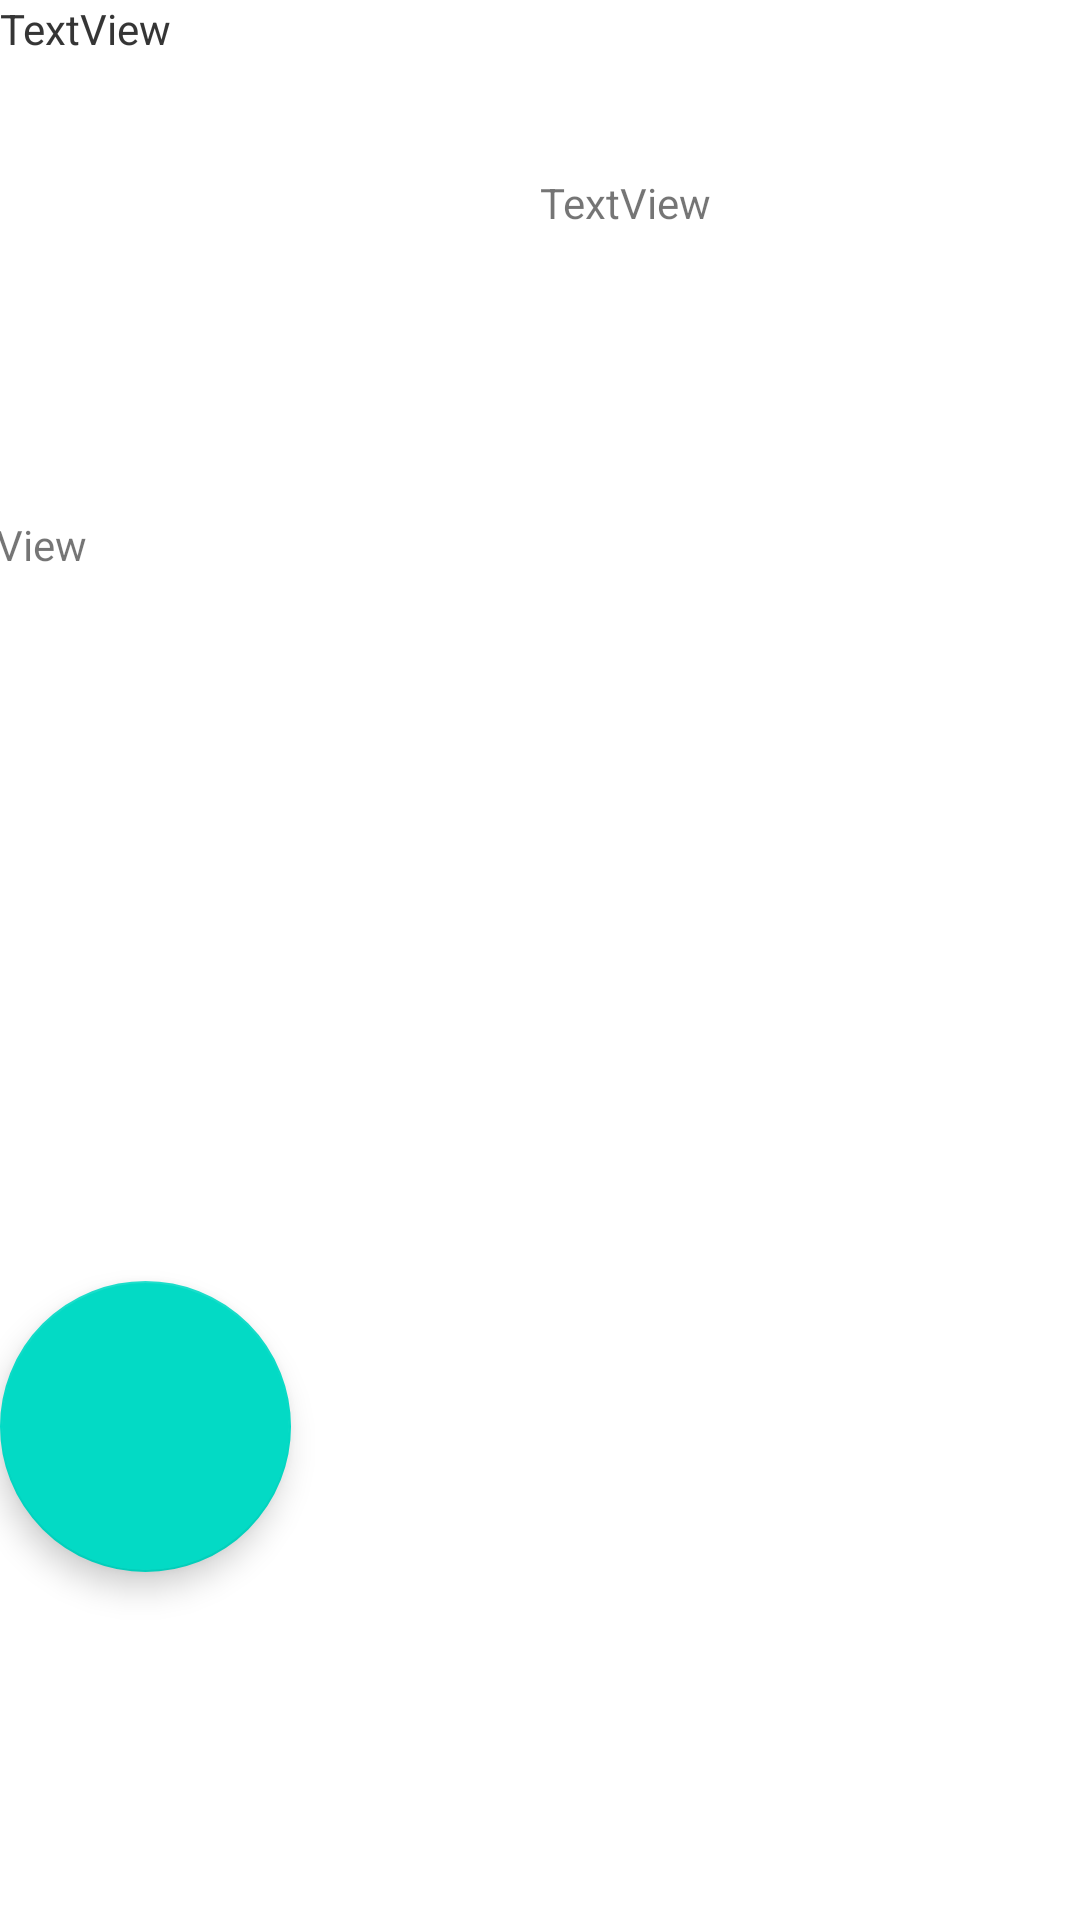

Reconstruct the res/layout file that produces this screen, plus the resources it refers to.
<!-- AndroidManifest.xml: application theme Theme.Sprintfinalm5 -->
<!-- res/layout/fragment_oneshoes.xml -->
<?xml version="1.0" encoding="utf-8"?>
<androidx.constraintlayout.widget.ConstraintLayout xmlns:android="http://schemas.android.com/apk/res/android"
    xmlns:app="http://schemas.android.com/apk/res-auto"
    xmlns:tools="http://schemas.android.com/tools"
    android:layout_width="match_parent"
    android:layout_height="match_parent"
    tools:context=".ui.dashboard.DashboardFragment">

    <androidx.recyclerview.widget.RecyclerView
        android:id="@+id/recyclerView"
        android:layout_width="match_parent"
        android:layout_height="match_parent"
        app:layout_constraintBottom_toBottomOf="parent"
        app:layout_constraintEnd_toEndOf="parent"
        app:layout_constraintHorizontal_bias="1.0"
        app:layout_constraintStart_toStartOf="parent"
        app:layout_constraintTop_toTopOf="parent"
        app:layout_constraintVertical_bias="0.0" />

    <ImageView
        android:id="@+id/imageView2"
        android:layout_width="wrap_content"
        android:layout_height="wrap_content"
        android:layout_marginTop="36dp"
        app:layout_constraintEnd_toEndOf="parent"
        app:layout_constraintHorizontal_bias="0.865"
        app:layout_constraintStart_toStartOf="parent"
        app:layout_constraintTop_toTopOf="parent"
        tools:src="@tools:sample/avatars" />

    <ImageView
        android:id="@+id/imageView3"
        android:layout_width="wrap_content"
        android:layout_height="wrap_content"
        android:layout_marginTop="116dp"
        app:layout_constraintEnd_toEndOf="parent"
        app:layout_constraintHorizontal_bias="0.865"
        app:layout_constraintStart_toStartOf="parent"
        app:layout_constraintTop_toBottomOf="@+id/imageView2"
        tools:src="@tools:sample/avatars" />

    <ImageView
        android:id="@+id/imageView6"
        android:layout_width="wrap_content"
        android:layout_height="wrap_content"
        android:layout_marginTop="36dp"
        app:layout_constraintEnd_toStartOf="@+id/imageView2"
        app:layout_constraintHorizontal_bias="0.769"
        app:layout_constraintStart_toStartOf="parent"
        app:layout_constraintTop_toTopOf="parent"
        tools:src="@tools:sample/avatars" />

    <ImageView
        android:id="@+id/imageView7"
        android:layout_width="wrap_content"
        android:layout_height="wrap_content"
        android:layout_marginTop="108dp"
        android:layout_marginEnd="24dp"
        app:layout_constraintEnd_toStartOf="@+id/imageView3"
        app:layout_constraintHorizontal_bias="0.967"
        app:layout_constraintStart_toStartOf="parent"
        app:layout_constraintTop_toBottomOf="@+id/imageView6"
        tools:src="@tools:sample/avatars" />

    <TextView
        android:id="@+id/textView3"
        android:layout_width="wrap_content"
        android:layout_height="wrap_content"
        android:layout_marginTop="28dp"
        android:text="TextView"
        app:layout_constraintEnd_toStartOf="@+id/recyclerView"
        app:layout_constraintHorizontal_bias="0.0"
        app:layout_constraintStart_toStartOf="parent"
        app:layout_constraintTop_toBottomOf="@+id/imageView7" />

    <TextView
        android:id="@+id/textView5"
        android:layout_width="wrap_content"
        android:layout_height="wrap_content"
        android:text="TextView"
        tools:layout_editor_absoluteX="277dp"
        tools:layout_editor_absoluteY="422dp" />

    <TextView
        android:id="@+id/textView4"
        android:layout_width="wrap_content"
        android:layout_height="wrap_content"
        android:text="TextView"
        tools:layout_editor_absoluteX="129dp"
        tools:layout_editor_absoluteY="186dp" />

    <TextView
        android:id="@+id/textView6"
        android:layout_width="wrap_content"
        android:layout_height="wrap_content"
        android:layout_marginTop="22dp"
        android:text="TextView"
        app:layout_constraintBottom_toTopOf="@+id/imageView3"
        app:layout_constraintEnd_toEndOf="parent"
        app:layout_constraintStart_toEndOf="@+id/textView4"
        app:layout_constraintTop_toBottomOf="@+id/imageView2"
        app:layout_constraintVertical_bias="0.0" />

    <com.google.android.material.floatingactionbutton.FloatingActionButton
        android:id="@+id/floatingActionButton2"
        android:layout_width="103dp"
        android:layout_height="97dp"
        android:layout_marginBottom="116dp"
        android:clickable="true"
        app:layout_constraintBottom_toBottomOf="@+id/recyclerView"
        tools:layout_editor_absoluteX="142dp"
        tools:src="@tools:sample/avatars" />

</androidx.constraintlayout.widget.ConstraintLayout>
<!-- resources referenced by this layout -->
<resources>
  <style name="Theme.Sprintfinalm5" parent="Theme.MaterialComponents.DayNight.DarkActionBar">
          
          <item name="colorPrimary">@color/purple_500</item>
          <item name="colorPrimaryVariant">@color/purple_700</item>
          <item name="colorOnPrimary">@color/white</item>
          
          <item name="colorSecondary">@color/teal_200</item>
          <item name="colorSecondaryVariant">@color/teal_700</item>
          <item name="colorOnSecondary">@color/black</item>
          
          <item name="android:statusBarColor">?attr/colorPrimaryVariant</item>
          
      </style>
  <!-- not gathered from this repository: default colours our renderer supplied (Android Studio template values) -->
  <color name="purple_500">#FF6200EE</color>
  <color name="purple_700">#FF3700B3</color>
  <color name="teal_200">#FF03DAC5</color>
  <color name="teal_700">#FF018786</color>
  <color name="black">#FF000000</color>
  <color name="white">#FFFFFFFF</color>
</resources>
